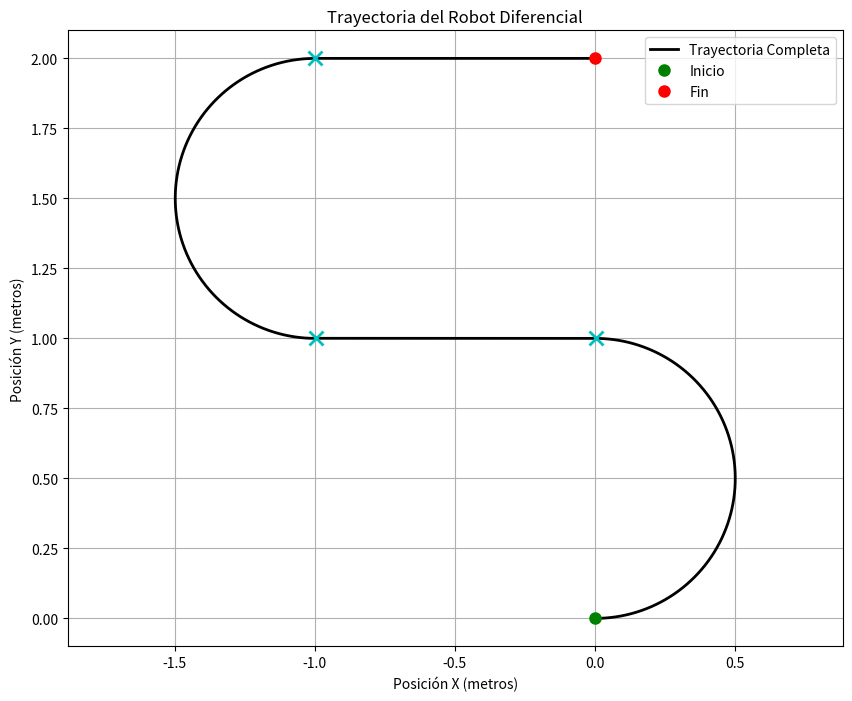

Here is the Python script that generated this plot:
import numpy as np
import matplotlib.pyplot as plt

# Clase que modela un robot diferencial y sus ecuaciones cinemáticas
class RobotDiferencial:
    def __init__(self, radio_rueda, separacion_ruedas):
        """
        Inicializa el robot diferencial con sus propiedades geométricas.
        Args:
            radio_rueda (float): Radio de las ruedas del robot (r).
            separacion_ruedas (float): Separación entre las ruedas del robot (b).
        """
        self.r = radio_rueda
        self.b = separacion_ruedas
        print(f"Robot diferencial inicializado con r = {self.r} m y b = {self.b} m")

    def cinematica_directa(self, phi_dot_R, phi_dot_L):
        """
        Cinemática directa: calcula la velocidad angular del robot (theta_dot) y el radio de giro (R)
        a partir de las velocidades angulares de las ruedas.
        Args:
            phi_dot_R (float): Velocidad angular de la rueda derecha (rad/s).
            phi_dot_L (float): Velocidad angular de la rueda izquierda (rad/s).
        Returns:
            tuple: (theta_dot, R). Si ambas ruedas giran igual, R es infinito (None).
        """
        if abs(phi_dot_R - phi_dot_L) < 1e-9: # Comparación con tolerancia para flotantes
            theta_dot = 0.0
            R = None # Infinito
        else:
            theta_dot = (self.r / self.b) * (phi_dot_R - phi_dot_L)
            R = (self.b / 2) * ((phi_dot_R + phi_dot_L) / (phi_dot_R - phi_dot_L))
        return theta_dot, R

    def cinematica_inversa(self, x_dot, theta_dot):
        """
        Cinemática inversa: calcula las velocidades angulares de las ruedas (phi_dot_R, phi_dot_L)
        a partir de la velocidad lineal y angular del robot.
        Args:
            x_dot (float): Velocidad lineal del robot (m/s).
            theta_dot (float): Velocidad angular del robot (rad/s).
        Returns:
            tuple: (phi_dot_R, phi_dot_L)
        """
        phi_dot_R = (1 / self.r) * (x_dot + (self.b / 2) * theta_dot)
        phi_dot_L = (1 / self.r) * (x_dot - (self.b / 2) * theta_dot)
        return phi_dot_R, phi_dot_L

    def velocidad_en_marco_local(self, phi_dot_R, phi_dot_L):
        """
        Calcula las velocidades del robot en su marco de referencia local (vx, vy, vtheta).
        vx: avance, vy: lateral (siempre 0 en diferencial), vtheta: giro.
        """
        vx = (self.r / 2) * (phi_dot_R + phi_dot_L)
        vy = 0.0 
        vtheta = (self.r / self.b) * (phi_dot_R - phi_dot_L)
        return np.array([vx, vy, vtheta])

    def velocidad_en_marco_inercial(self, phi_dot_R, phi_dot_L, theta_actual):
        """
        Transforma las velocidades del marco local al marco inercial (global),
        usando la orientación actual del robot (theta_actual).
        """
        local_velocities = self.velocidad_en_marco_local(phi_dot_R, phi_dot_L)
        vx_local = local_velocities[0]
        vy_local = local_velocities[1]
        vtheta_local = local_velocities[2]
        # Rotación de velocidades al marco global
        vx_global = vx_local * np.cos(theta_actual) - vy_local * np.sin(theta_actual)
        vy_global = vx_local * np.sin(theta_actual) + vy_local * np.cos(theta_actual)
        vtheta_global = vtheta_local 
        return np.array([vx_global, vy_global, vtheta_global])

    def simular_movimiento(self, punto_inicial, theta_inicial, duracion_total, velocidad_lineal, velocidad_angular, radio_curva=None):
        """
        Simula el movimiento del robot para un segmento de trayectoria dado,
        integrando la posición y orientación a lo largo del tiempo.
        Args:
            punto_inicial (list): [x_inicial, y_inicial]
            theta_inicial (float): Orientación inicial en radianes.
            duracion_total (float): Duración del segmento en segundos.
            velocidad_lineal (float): Velocidad lineal deseada (m/s).
            velocidad_angular (float): Velocidad angular deseada (rad/s).
            radio_curva (float, optional): Radio de la curva si es aplicable. Para impresión.
        Returns:
            tuple: (posiciones_x, posiciones_y, orientaciones_theta, punto_final, theta_final)
        """
        x_actual, y_actual = punto_inicial
        theta_actual = theta_inicial
        # Calcula velocidades de ruedas para el segmento
        phi_dot_R, phi_dot_L = self.cinematica_inversa(velocidad_lineal, velocidad_angular)
        # Número de pasos para integración (100 Hz)
        num_pasos = int(duracion_total * 100)
        if num_pasos == 0: num_pasos = 1
        tiempo_paso = duracion_total / num_pasos
        posiciones_x = [x_actual]
        posiciones_y = [y_actual]
        orientaciones_theta = [theta_actual]
        # Integración de la trayectoria
        for _ in range(num_pasos):
            inercial_velocities = self.velocidad_en_marco_inercial(phi_dot_R, phi_dot_L, theta_actual)
            vx_global, vy_global, vtheta_global = inercial_velocities
            x_actual += vx_global * tiempo_paso
            y_actual += vy_global * tiempo_paso
            theta_actual += vtheta_global * tiempo_paso
            posiciones_x.append(x_actual)
            posiciones_y.append(y_actual)
            orientaciones_theta.append(theta_actual)
        return posiciones_x, posiciones_y, orientaciones_theta, [x_actual, y_actual], theta_actual

# --- Función principal para la simulación de la trayectoria específica ---
def simular_trayectoria_completa(robot):
    """
    Simula una trayectoria compuesta por varios segmentos (giros y rectas),
    imprime los comandos necesarios y grafica el recorrido.
    """
    print("\n======== SIMULACIÓN DE TRAYECTORIA ESPECÍFICA ========")
    # Definición de los segmentos de la trayectoria
    segments = []
    # Segmento 1: Giro a la izquierda (180°)
    # La velocidad lineal necesaria para mantener un radio R está relacionada con la velocidad angular theta_dot
    # R = x_dot / theta_dot
    # x_dot = R * theta_dot
    # Para 180 grados (pi radianes)
    radio_giro_1 = 0.5 # metros
    angulo_giro_1 = np.pi # 180 grados
    duracion_giro_1 = 5.0 # segundos
    # Calcular velocidad angular del robot para el giro
    theta_dot_giro_1 = angulo_giro_1 / duracion_giro_1
    # Calcular velocidad lineal del robot para el giro manteniendo el radio
    x_dot_giro_1 = radio_giro_1 * theta_dot_giro_1 # Se asume R como el radio de giro del centro del robot
    segments.append({
        'nombre': 'Giro a la Izquierda (180°)',
        'duracion': duracion_giro_1,
        'linear_x': x_dot_giro_1,
        'angular_z': theta_dot_giro_1,
        'color': 'red'
    })
    # Segmento 2: Recta 1m
    distancia_recta_1 = 1.0 # metros
    velocidad_recta_1 = 0.2 # m/s
    duracion_recta_1 = distancia_recta_1 / velocidad_recta_1
    segments.append({
        'nombre': 'Recta 1m',
        'duracion': duracion_recta_1,
        'linear_x': velocidad_recta_1,
        'angular_z': 0.0,
        'color': 'green'
    })
    # Segmento 3: Giro a la derecha (180°)
    radio_giro_2 = 0.5 # metros
    angulo_giro_2 = -np.pi # 180 grados a la derecha
    duracion_giro_2 = 5.0 # segundos
    theta_dot_giro_2 = angulo_giro_2 / duracion_giro_2
    x_dot_giro_2 = radio_giro_2 * abs(theta_dot_giro_2) # Velocidad lineal siempre positiva
    segments.append({
        'nombre': 'Giro a la Derecha (180°)',
        'duracion': duracion_giro_2,
        'linear_x': x_dot_giro_2,
        'angular_z': theta_dot_giro_2,
        'color': 'blue'
    })
    # Segmento 4: Recta 1m final
    distancia_recta_2 = 1.0 # metros
    velocidad_recta_2 = 0.2 # m/s
    duracion_recta_2 = distancia_recta_2 / velocidad_recta_2
    segments.append({
        'nombre': 'Recta 1m Final',
        'duracion': duracion_recta_2,
        'linear_x': velocidad_recta_2,
        'angular_z': 0.0,
        'color': 'purple'
    })
    # --- Simulación y recolección de datos para graficar la trayectoria ---
    current_x, current_y = 0.0, 0.0
    current_theta = 0.0 # El robot inicia apuntando a lo largo del eje X
    all_x = [current_x]
    all_y = [current_y]
    all_theta = [current_theta]
    print(f"Punto inicial de la trayectoria: ({current_x:.2f}, {current_y:.2f}), Orientación inicial: {current_theta:.2f} rad")
    for i, seg in enumerate(segments):
        print(f"\n--- Ejecutando Segmento {i+1}: {seg['nombre']} ---")
        # Calcular las velocidades de las ruedas para este segmento
        phi_dot_R_seg, phi_dot_L_seg = robot.cinematica_inversa(seg['linear_x'], seg['angular_z'])
        print(f"  Velocidad lineal deseada: {seg['linear_x']:.4f} m/s")
        print(f"  Velocidad angular deseada: {seg['angular_z']:.4f} rad/s")
        print(f"  Duración del segmento: {seg['duracion']:.2f} s")
        print(f"  Phi_dot_R: {phi_dot_R_seg:.4f} rad/s, Phi_dot_L: {phi_dot_L_seg:.4f} rad/s")
        # Simular el segmento
        seg_x, seg_y, seg_theta, final_point, final_theta = robot.simular_movimiento(
            [current_x, current_y], current_theta, seg['duracion'], seg['linear_x'], seg['angular_z']
        )
        # Actualizar la posición y orientación actual para el siguiente segmento
        current_x, current_y = final_point
        current_theta = final_theta
        # Almacenar la trayectoria del segmento (sin duplicar el punto inicial)
        all_x.extend(seg_x[1:])
        all_y.extend(seg_y[1:])
        all_theta.extend(seg_theta[1:])
    print("\n======== TRAYECTORIA COMPLETA SIMULADA ========")
    print(f"Punto final de la trayectoria: ({all_x[-1]:.4f}, {all_y[-1]:.4f})")
    print(f"Orientación final: {all_theta[-1]:.4f} rad")
    # --- Visualización de la trayectoria ---
    plt.figure(figsize=(10, 8))
    plt.plot(all_x, all_y, label='Trayectoria Completa', color='black', linewidth=2)
    plt.plot(all_x[0], all_y[0], 'go', markersize=8, label='Inicio')
    plt.plot(all_x[-1], all_y[-1], 'ro', markersize=8, label='Fin')
    # Marcar los puntos de transición entre segmentos
    temp_x, temp_y = [0.0], [0.0]
    temp_theta = 0.0
    for i, seg in enumerate(segments):
        _, _, _, next_point, next_theta = robot.simular_movimiento(
            [temp_x[-1], temp_y[-1]], temp_theta, seg['duracion'], seg['linear_x'], seg['angular_z']
        )
        if i < len(segments) - 1: # No marcar el final si es el último segmento
            plt.plot(next_point[0], next_point[1], 'cx', markersize=10, mew=2) # Punto de transición
        temp_x.append(next_point[0])
        temp_y.append(next_point[1])
        temp_theta = next_theta
    plt.xlabel('Posición X (metros)')
    plt.ylabel('Posición Y (metros)')
    plt.title('Trayectoria del Robot Diferencial')
    plt.grid(True)
    plt.axis('equal') # Escalas iguales en X e Y
    plt.legend()
    plt.show()

# --- Main execution ---
if __name__ == "__main__":
    # Propiedades del robot (ajustar según el robot real)
    radio_rueda_robot = 0.035  # metros
    separacion_ruedas_robot = 0.135  # metros
    robot = RobotDiferencial(radio_rueda_robot, separacion_ruedas_robot)
    # Simular y graficar el camino descrito
    simular_trayectoria_completa(robot)
    # --- Cálculos adicionales de ejercicios anteriores (después de la simulación) ---
    # 1. Trayectoria recta de 1[m] en 10 [s]
    print("\n======== CÁLCULOS: TRAYECTORIA RECTA DE 1m EN 10s ========")
    distancia_recta = 1.0 # metros
    tiempo_recta = 10.0 # segundos
    x_dot_recta = distancia_recta / tiempo_recta # m/s
    theta_dot_recta = 0.0 # rad/s (movimiento recto)
    phi_dot_R_recta, phi_dot_L_recta = robot.cinematica_inversa(x_dot_recta, theta_dot_recta)
    print(f"\nPara una trayectoria recta de {distancia_recta} m en {tiempo_recta} s:")
    print(f"Velocidad lineal requerida del robot (x_dot): {x_dot_recta:.4f} m/s")
    print(f"Velocidad angular requerida del robot (theta_dot): {theta_dot_recta:.4f} rad/s")
    print(f"Velocidad angular requerida rueda derecha (phi_dot_R): {phi_dot_R_recta:.4f} rad/s")
    print(f"Velocidad angular requerida rueda izquierda (phi_dot_L): {phi_dot_L_recta:.4f} rad/s")
    # 2. Trayectoria circular con un radio de 0.5 [m] en sentido horario en 20 [s]
    print("\n======== CÁLCULOS: TRAYECTORIA CIRCULAR (R=0.5m, HORARIO, 20s) ========")
    radio_circulo = 0.5 # metros
    tiempo_circulo = 20.0 # segundos
    # Para una trayectoria circular completa, la distancia lineal es la circunferencia
    distancia_lineal_circulo = 2 * np.pi * radio_circulo # metros
    x_dot_circulo = distancia_lineal_circulo / tiempo_circulo # m/s
    # Para un giro horario completo, el cambio angular es -2*pi radianes
    cambio_angular_circulo = -2 * np.pi # rad (horario)
    theta_dot_circulo = cambio_angular_circulo / tiempo_circulo # rad/s
    phi_dot_R_circulo, phi_dot_L_circulo = robot.cinematica_inversa(x_dot_circulo, theta_dot_circulo)
    print(f"\nPara una trayectoria circular de radio {radio_circulo} m (horario) en {tiempo_circulo} s:")
    print(f"Velocidad lineal requerida del robot (x_dot): {x_dot_circulo:.4f} m/s")
    print(f"Velocidad angular requerida del robot (theta_dot): {theta_dot_circulo:.4f} rad/s")
    print(f"Velocidad angular requerida rueda derecha (phi_dot_R): {phi_dot_R_circulo:.4f} rad/s")
    print(f"Velocidad angular requerida rueda izquierda (phi_dot_L): {phi_dot_L_circulo:.4f} rad/s")
    # Cálculos de velocidad máxima
    print("\n======== CÁLCULOS DE VELOCIDAD MÁXIMA (50 RPM) ========")
    max_motor_rpm = 50.0
    max_phi_dot_rad_s = max_motor_rpm * (2 * np.pi / 60)
    print(f"Velocidad angular máxima de los motores: {max_motor_rpm} RPM = {max_phi_dot_rad_s:.4f} rad/s")
    max_linear_velocity = robot.r * max_phi_dot_rad_s
    print(f"Velocidad lineal máxima del robot: {max_linear_velocity:.4f} m/s")
    max_angular_velocity = (2 * robot.r / robot.b) * max_phi_dot_rad_s
    print(f"Velocidad angular máxima del robot: {max_angular_velocity:.4f} rad/s")
